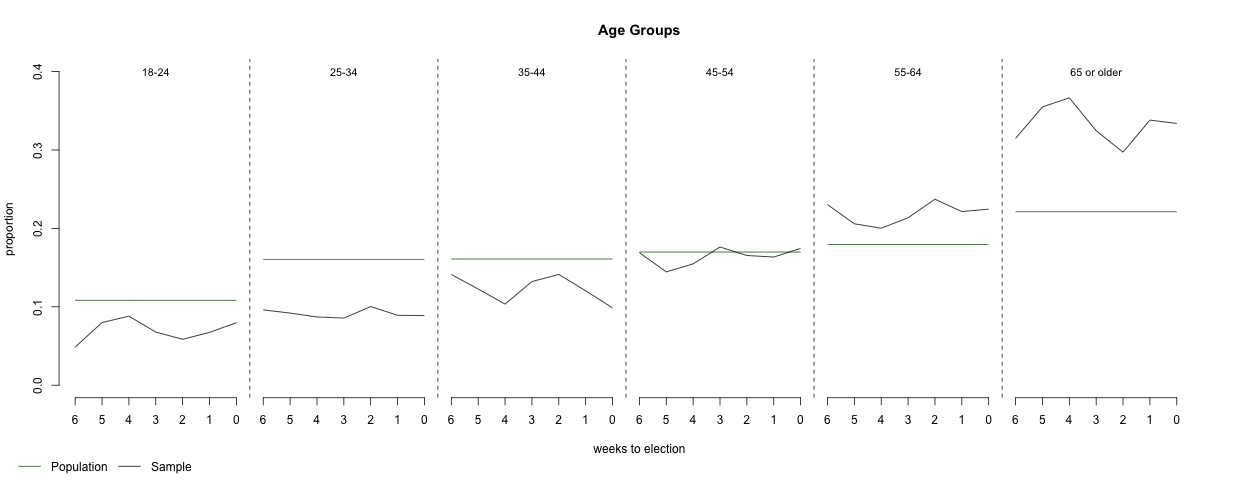

Data behind this chart, as committed beside it:
AgeGroup, Week_to_Election, pop_prop, from
18-24, 6, 0.1082, reg_pop
18-24, 6, 0.04861, sample_pop
18-24, 5, 0.1082, reg_pop
18-24, 5, 0.07996, sample_pop
18-24, 4, 0.1082, reg_pop
18-24, 4, 0.08801, sample_pop
18-24, 3, 0.1082, reg_pop
18-24, 3, 0.0678, sample_pop
18-24, 2, 0.1082, reg_pop
18-24, 2, 0.05857, sample_pop
18-24, 1, 0.1082, reg_pop
18-24, 1, 0.06737, sample_pop
18-24, 0, 0.1082, reg_pop
18-24, 0, 0.07967, sample_pop
25-34, 6, 0.1602, reg_pop
25-34, 6, 0.09606, sample_pop
25-34, 5, 0.1602, reg_pop
25-34, 5, 0.092, sample_pop
25-34, 4, 0.1602, reg_pop
25-34, 4, 0.08704, sample_pop
25-34, 3, 0.1602, reg_pop
25-34, 3, 0.08559, sample_pop
25-34, 2, 0.1602, reg_pop
25-34, 2, 0.1003, sample_pop
25-34, 1, 0.1602, reg_pop
25-34, 1, 0.08921, sample_pop
25-34, 0, 0.1602, reg_pop
25-34, 0, 0.08877, sample_pop
35-44, 6, 0.1609, reg_pop
35-44, 6, 0.1412, sample_pop
35-44, 5, 0.1609, reg_pop
35-44, 5, 0.1227, sample_pop
35-44, 4, 0.1609, reg_pop
35-44, 4, 0.1035, sample_pop
35-44, 3, 0.1609, reg_pop
35-44, 3, 0.1322, sample_pop
35-44, 2, 0.1609, reg_pop
35-44, 2, 0.1413, sample_pop
35-44, 1, 0.1609, reg_pop
35-44, 1, 0.1204, sample_pop
35-44, 0, 0.1609, reg_pop
35-44, 0, 0.09863, sample_pop
45-54, 6, 0.1698, reg_pop
45-54, 6, 0.169, sample_pop
45-54, 5, 0.1698, reg_pop
45-54, 5, 0.1446, sample_pop
45-54, 4, 0.1698, reg_pop
45-54, 4, 0.1547, sample_pop
45-54, 3, 0.1698, reg_pop
45-54, 3, 0.1763, sample_pop
45-54, 2, 0.1698, reg_pop
45-54, 2, 0.1654, sample_pop
45-54, 1, 0.1698, reg_pop
45-54, 1, 0.1634, sample_pop
45-54, 0, 0.1698, reg_pop
45-54, 0, 0.1745, sample_pop
55-64, 6, 0.1795, reg_pop
55-64, 6, 0.2303, sample_pop
55-64, 5, 0.1795, reg_pop
55-64, 5, 0.2059, sample_pop
... 24 more rows
